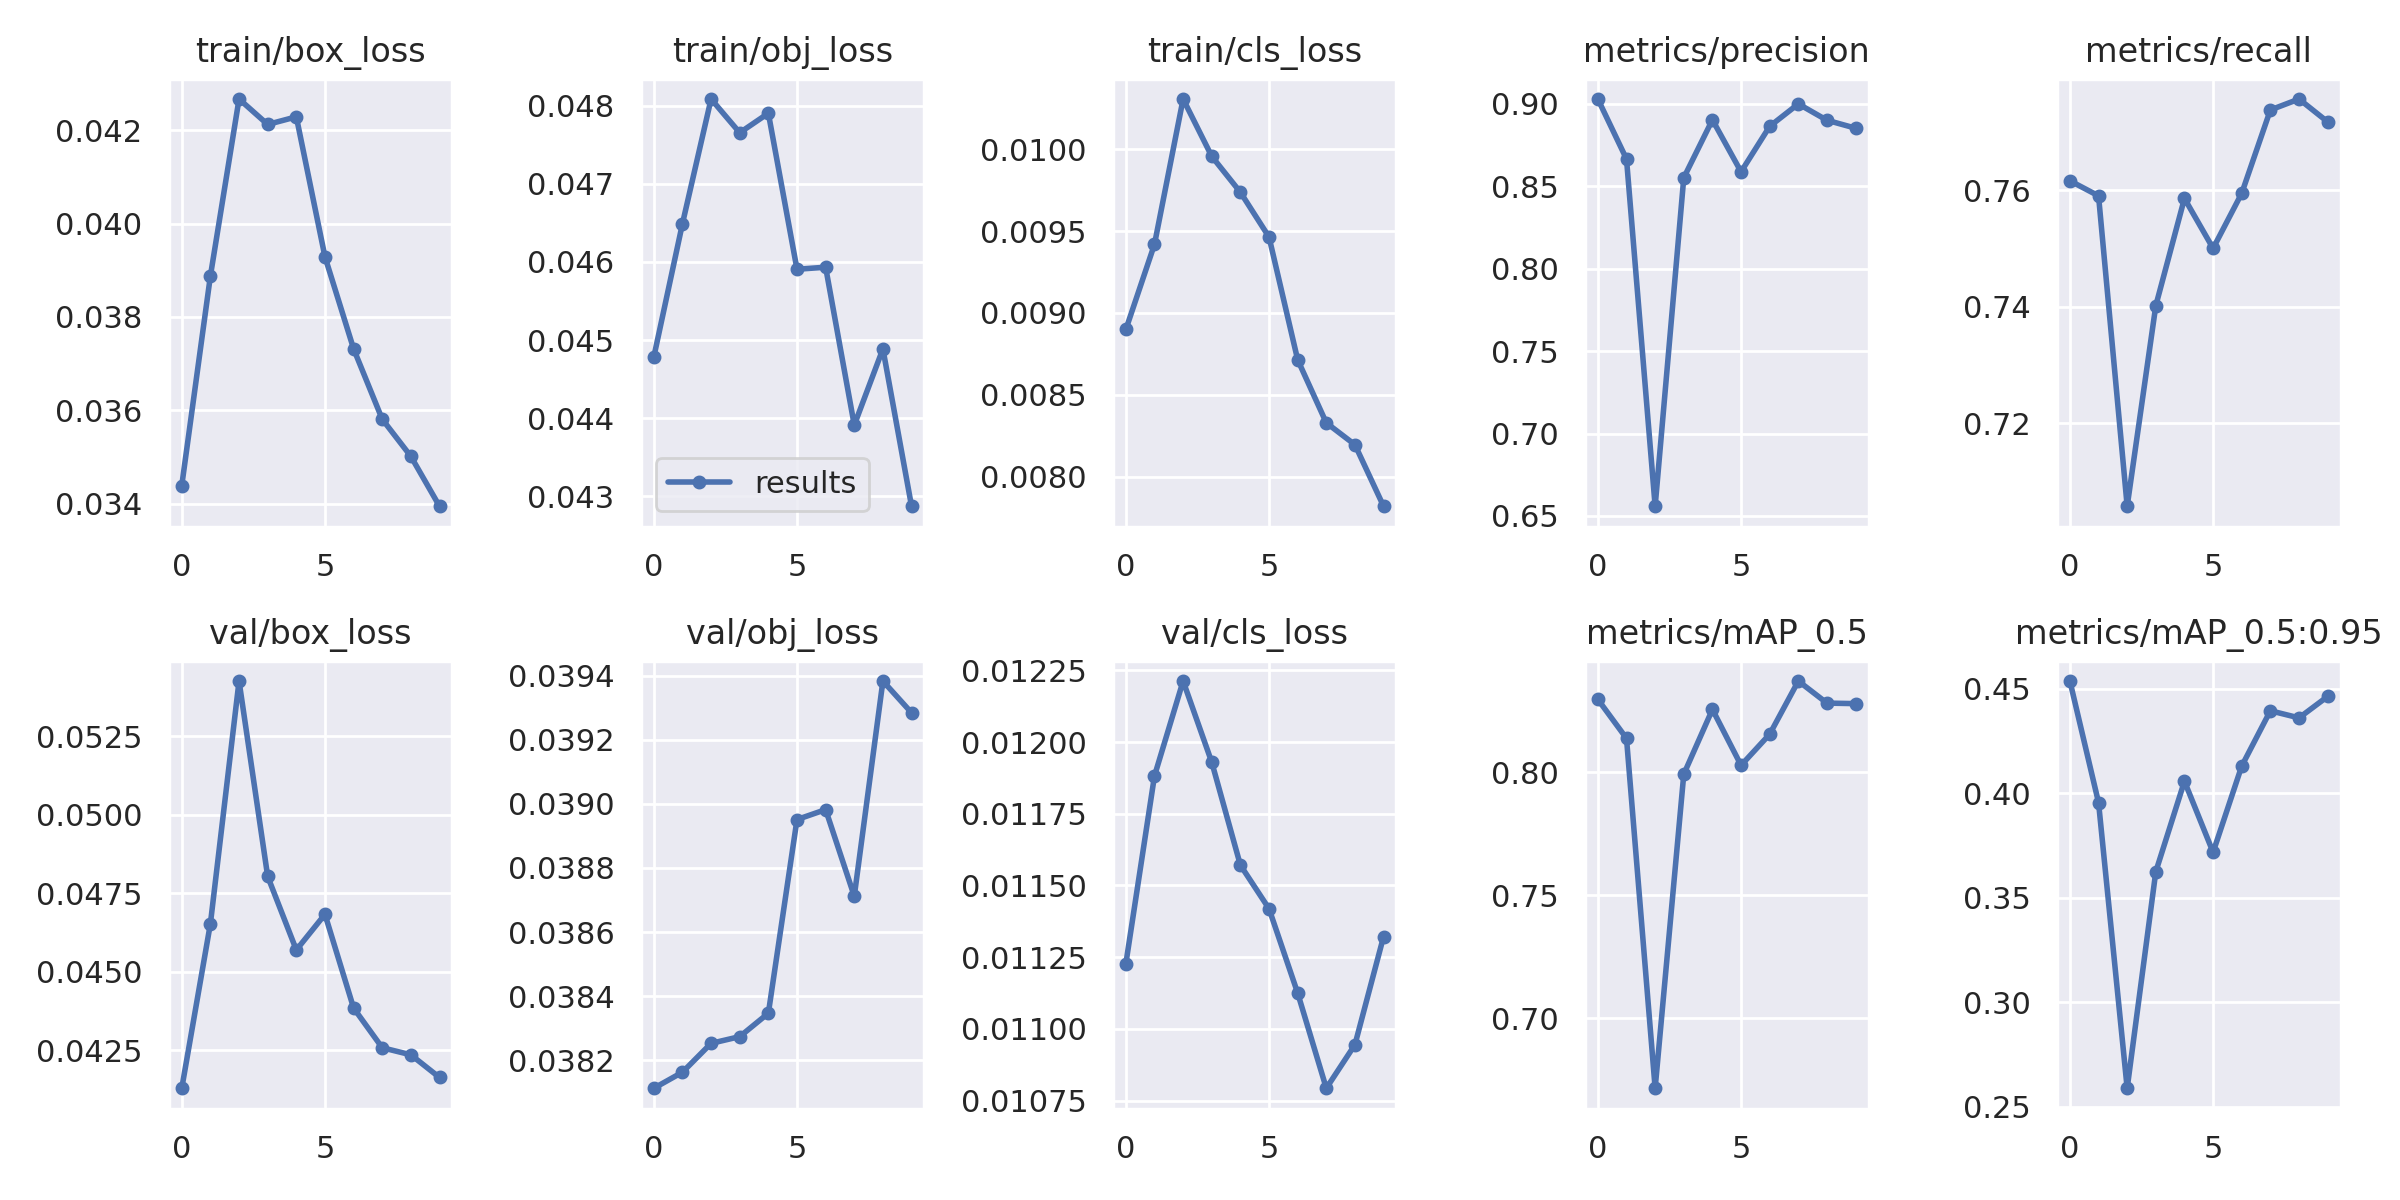

The data file committed next to this chart (first rows):
epoch, train/box_loss, train/obj_loss, train/cls_loss, metrics/precision, metrics/recall, metrics/mAP_0.5, metrics/mAP_0.5:0.95, val/box_loss, val/obj_loss, val/cls_loss, x/lr0, x/lr1, x/lr2
0, 0.03439, 0.04478, 0.008899, 0.9028, 0.7616, 0.8296, 0.4537, 0.04129, 0.03811, 0.01123, 0.07048, 0.00328, 0.00328
1, 0.03888, 0.04649, 0.00942, 0.8664, 0.7591, 0.8137, 0.3956, 0.04653, 0.03816, 0.01188, 0.03983, 0.005958, 0.005958
2, 0.04266, 0.04809, 0.01031, 0.6559, 0.7057, 0.6715, 0.259, 0.05426, 0.03825, 0.01221, 0.008514, 0.007977, 0.007977
3, 0.04212, 0.04766, 0.009958, 0.8551, 0.7402, 0.7992, 0.3625, 0.04804, 0.03827, 0.01193, 0.00703, 0.00703, 0.00703
4, 0.04228, 0.04791, 0.009738, 0.8902, 0.7586, 0.8255, 0.4058, 0.04569, 0.03835, 0.01157, 0.00703, 0.00703, 0.00703
5, 0.03929, 0.04591, 0.009464, 0.8587, 0.75, 0.8028, 0.3718, 0.04683, 0.03895, 0.01142, 0.00604, 0.00604, 0.00604
6, 0.03732, 0.04593, 0.008714, 0.8863, 0.7595, 0.8155, 0.413, 0.04385, 0.03898, 0.01112, 0.00505, 0.00505, 0.00505
7, 0.03581, 0.04391, 0.008328, 0.8999, 0.7738, 0.8371, 0.4395, 0.04258, 0.03871, 0.01079, 0.00406, 0.00406, 0.00406
8, 0.03502, 0.04489, 0.008195, 0.89, 0.7757, 0.8281, 0.4361, 0.04236, 0.03938, 0.01094, 0.00307, 0.00307, 0.00307
9, 0.03395, 0.04287, 0.007818, 0.8851, 0.7718, 0.8279, 0.4463, 0.04163, 0.03928, 0.01132, 0.00208, 0.00208, 0.00208
